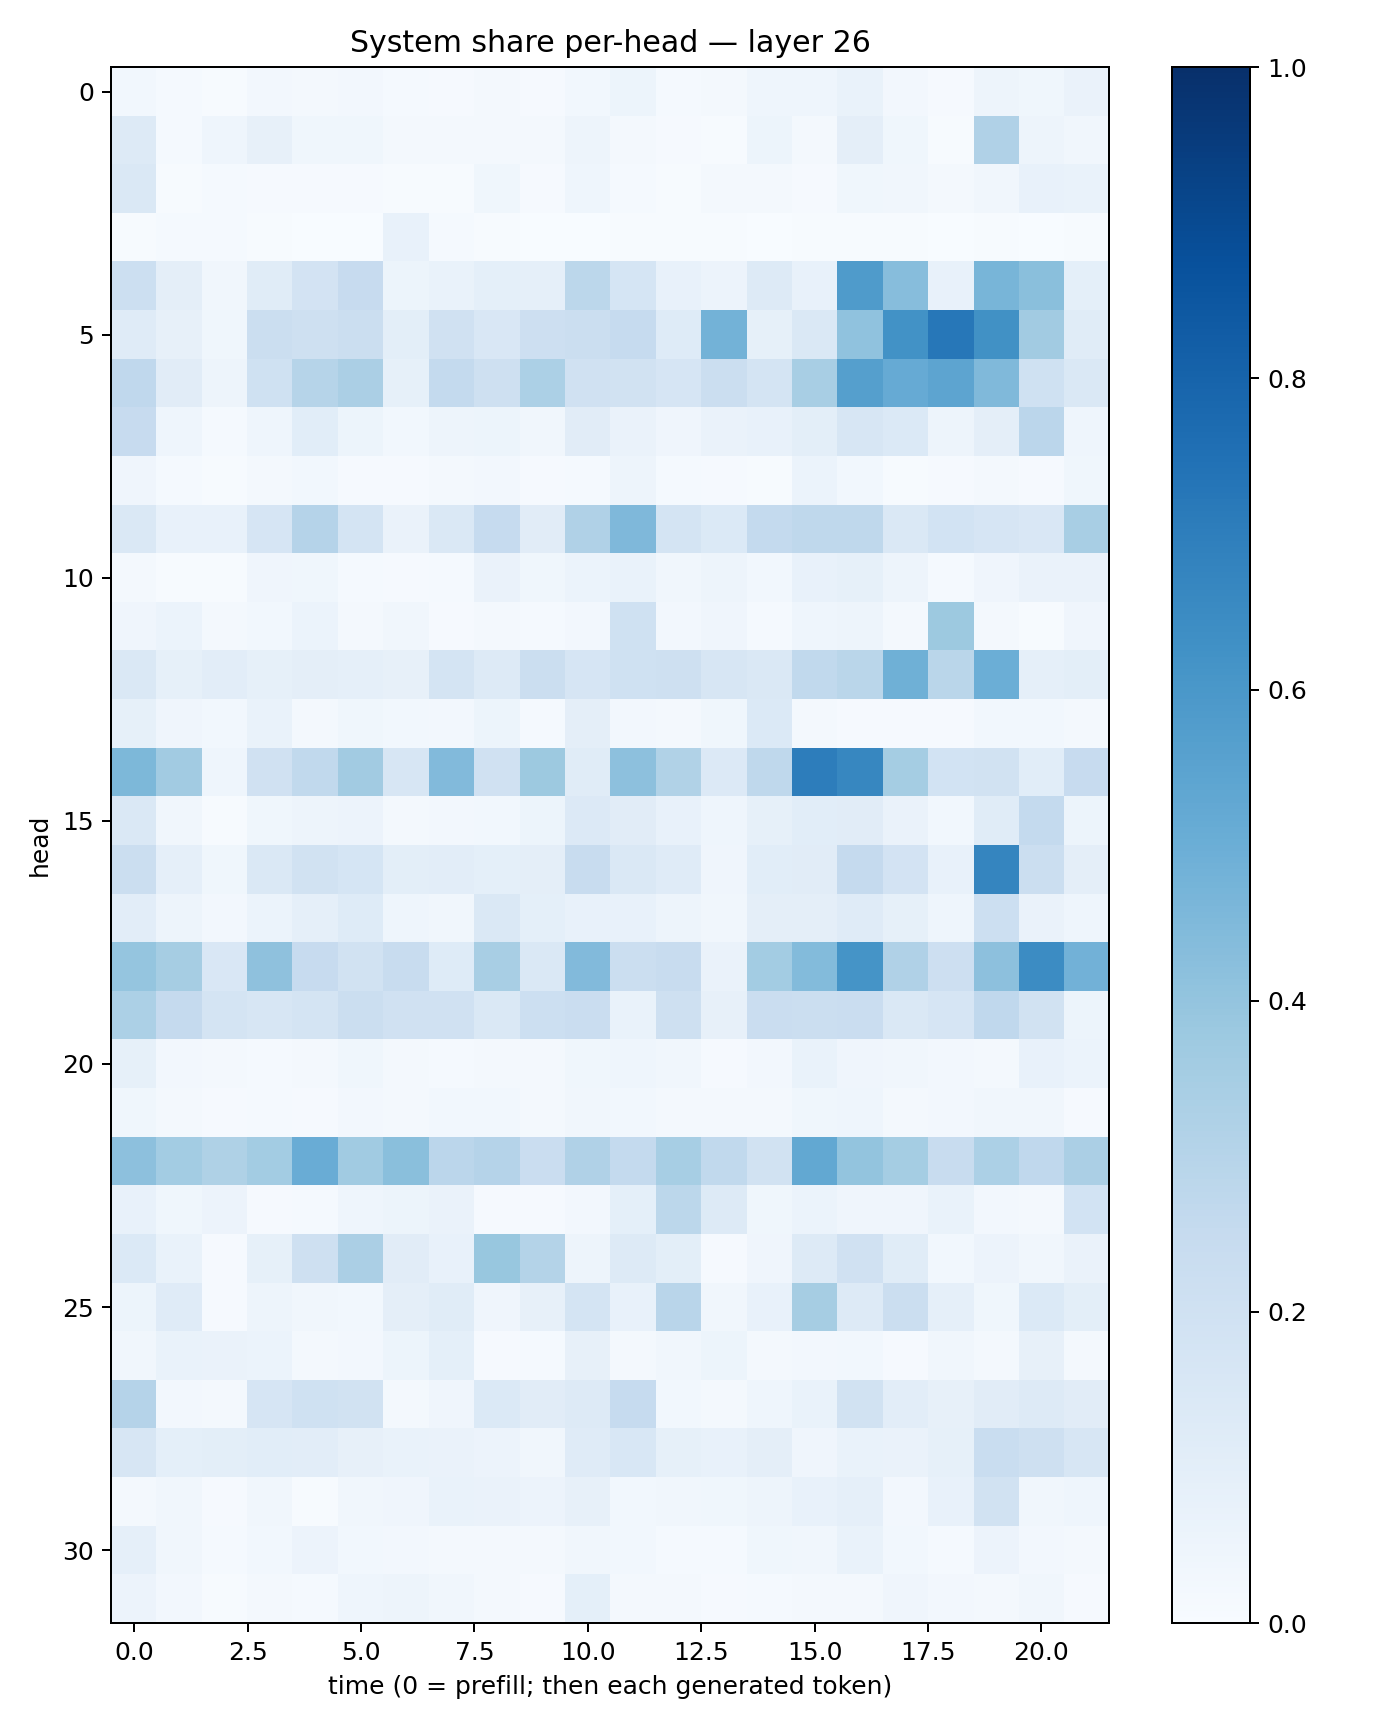

The table this chart was drawn from, first rows:
0.031128002, 0.014780484, 0.00706046, 0.025848553, 0.022045821, 0.026802259, 0.014881327, 0.009991205, 0.01687281, 0.009340725, 0.027405534, 0.050925236, 0.013537815, 0.021914862, 0.04422984, 0.043266393, 0.07011781, 0.024906874, 0.010257855, 0.05047995, 0.03731238, 0.06456065
0.1264, 0.01262, 0.04631, 0.07984, 0.03599, 0.03699, 0.01919, 0.01586, 0.0211, 0.01752, 0.0484, 0.01914, 0.009227, 0.005154, 0.05206, 0.02329, 0.09499, 0.03732, 0.007391, 0.3196, 0.04983, 0.03254
0.1467, 0.004278, 0.01408, 0.011, 0.01048, 0.01076, 0.006018, 0.004539, 0.03834, 0.009899, 0.04596, 0.01465, 0.005039, 0.02258, 0.02004, 0.01048, 0.03666, 0.03167, 0.02308, 0.03151, 0.07164, 0.06999
0.006163, 0.01437, 0.01191, 0.005881, 0.002606, 0.001588, 0.07383, 0.0139, 0.005233, 0.003617, 0.002966, 0.006748, 0.004136, 0.006146, 0.00281, 0.006601, 0.005898, 0.004663, 0.003611, 0.006134, 0.001376, 0.005308
0.2185, 0.09687, 0.03245, 0.1164, 0.1805, 0.243, 0.05266, 0.06816, 0.0906, 0.08916, 0.2812, 0.1686, 0.07631, 0.05617, 0.1283, 0.07793, 0.5824, 0.4301, 0.07075, 0.4673, 0.4244, 0.09115
0.119, 0.07912, 0.0384, 0.2188, 0.2093, 0.2259, 0.1015, 0.1966, 0.1493, 0.2133, 0.226, 0.2477, 0.1241, 0.4801, 0.08547, 0.1428, 0.4094, 0.6221, 0.7257, 0.6268, 0.3621, 0.1142
0.2685, 0.1118, 0.04723, 0.2022, 0.2999, 0.3327, 0.08257, 0.2546, 0.2047, 0.331, 0.1963, 0.191, 0.166, 0.22, 0.1741, 0.343, 0.563, 0.5118, 0.5409, 0.4457, 0.2019, 0.1447
0.2439, 0.04312, 0.01518, 0.0448, 0.1071, 0.05184, 0.02798, 0.04723, 0.05348, 0.03504, 0.1102, 0.06478, 0.04226, 0.06469, 0.07615, 0.101, 0.1567, 0.1382, 0.04698, 0.09757, 0.2818, 0.04328
0.04006, 0.01406, 0.005353, 0.01583, 0.02815, 0.01162, 0.009179, 0.0221, 0.02344, 0.01072, 0.01461, 0.0486, 0.01423, 0.01104, 0.006053, 0.06202, 0.03069, 0.006731, 0.009776, 0.02198, 0.01024, 0.03609
0.144, 0.0781, 0.07685, 0.1646, 0.3024, 0.1738, 0.06368, 0.1437, 0.2493, 0.1106, 0.317, 0.4518, 0.1775, 0.1383, 0.2546, 0.2718, 0.2697, 0.1477, 0.1854, 0.1649, 0.1492, 0.3406
0.01958, 0.006202, 0.006707, 0.04149, 0.03548, 0.01298, 0.009227, 0.01329, 0.06471, 0.03879, 0.06012, 0.06779, 0.03504, 0.04941, 0.0289, 0.07159, 0.08261, 0.04804, 0.01397, 0.04171, 0.06552, 0.06548
0.04104, 0.05945, 0.01986, 0.0307, 0.05959, 0.02301, 0.03287, 0.009888, 0.02238, 0.01256, 0.02542, 0.1998, 0.02629, 0.04033, 0.01481, 0.04406, 0.05075, 0.02218, 0.3754, 0.0204, 0.006392, 0.0398
0.1448, 0.08299, 0.103, 0.08262, 0.09761, 0.08977, 0.07817, 0.1721, 0.1288, 0.2245, 0.167, 0.2012, 0.2093, 0.1589, 0.1432, 0.2631, 0.286, 0.4918, 0.2891, 0.4993, 0.08821, 0.09846
0.08499, 0.04083, 0.03083, 0.06979, 0.01982, 0.03529, 0.02745, 0.02429, 0.0539, 0.01329, 0.0949, 0.02363, 0.01993, 0.03807, 0.1386, 0.02145, 0.01091, 0.0102, 0.01078, 0.02871, 0.02827, 0.01749
0.4562, 0.3628, 0.04525, 0.1988, 0.2655, 0.3613, 0.1567, 0.4428, 0.1959, 0.3755, 0.1163, 0.4141, 0.3141, 0.1345, 0.2721, 0.7015, 0.6654, 0.3542, 0.1869, 0.1947, 0.1067, 0.2424
0.144, 0.0315, 0.007064, 0.03577, 0.04827, 0.05667, 0.02052, 0.02734, 0.03097, 0.05191, 0.1337, 0.1119, 0.07244, 0.04405, 0.08308, 0.1058, 0.1117, 0.06555, 0.03019, 0.1133, 0.2549, 0.05242
0.2235, 0.08912, 0.03761, 0.1419, 0.195, 0.169, 0.09974, 0.1053, 0.09134, 0.09448, 0.2383, 0.146, 0.1189, 0.04068, 0.1058, 0.1129, 0.2508, 0.1825, 0.07299, 0.6685, 0.2188, 0.09378
0.1049, 0.04819, 0.02471, 0.05928, 0.08614, 0.1242, 0.04537, 0.03447, 0.1452, 0.09256, 0.07632, 0.07605, 0.05, 0.03326, 0.09651, 0.09587, 0.1179, 0.08265, 0.04379, 0.2185, 0.06593, 0.04502
0.3968, 0.3503, 0.152, 0.4133, 0.2424, 0.1913, 0.2403, 0.1228, 0.3414, 0.1452, 0.4416, 0.2218, 0.2366, 0.06628, 0.3555, 0.4383, 0.6139, 0.3198, 0.2118, 0.4145, 0.645, 0.4811
0.331, 0.2526, 0.1732, 0.1613, 0.1741, 0.2234, 0.1986, 0.1977, 0.1464, 0.2149, 0.2276, 0.06779, 0.2053, 0.08192, 0.2295, 0.2249, 0.2276, 0.1457, 0.1653, 0.2688, 0.1919, 0.05162
0.08482, 0.02416, 0.01776, 0.01257, 0.01758, 0.03714, 0.01831, 0.01195, 0.02204, 0.02095, 0.03618, 0.04408, 0.03345, 0.01171, 0.02502, 0.06825, 0.04076, 0.03237, 0.02358, 0.01937, 0.07171, 0.06228
0.03795, 0.01898, 0.009527, 0.01357, 0.009262, 0.02573, 0.01989, 0.02955, 0.02917, 0.0169, 0.03483, 0.02967, 0.02044, 0.02111, 0.0196, 0.03549, 0.04385, 0.01924, 0.02454, 0.0313, 0.0344, 0.01018
0.4149, 0.358, 0.3221, 0.3586, 0.5055, 0.365, 0.424, 0.2818, 0.3014, 0.2274, 0.3182, 0.2559, 0.3467, 0.263, 0.1946, 0.5249, 0.4023, 0.3525, 0.241, 0.3317, 0.2667, 0.3332
0.07359, 0.03777, 0.05531, 0.01117, 0.01312, 0.04458, 0.05332, 0.06357, 0.01028, 0.008088, 0.02478, 0.0921, 0.2784, 0.1289, 0.03703, 0.06053, 0.04136, 0.04291, 0.06877, 0.02437, 0.0197, 0.1837
0.1378, 0.07001, 0.009567, 0.08544, 0.2103, 0.3359, 0.1125, 0.07442, 0.3876, 0.3061, 0.04689, 0.1302, 0.09843, 0.01047, 0.04166, 0.1258, 0.1992, 0.115, 0.0312, 0.05667, 0.03205, 0.06607
0.05251, 0.1185, 0.01144, 0.0471, 0.03272, 0.0285, 0.09503, 0.1158, 0.0422, 0.08093, 0.1757, 0.07466, 0.2896, 0.03174, 0.07589, 0.3478, 0.1263, 0.2212, 0.08772, 0.03749, 0.1405, 0.1008
0.03285, 0.07014, 0.06387, 0.05929, 0.01669, 0.02408, 0.05339, 0.09066, 0.008577, 0.01266, 0.08005, 0.02088, 0.03367, 0.05096, 0.01671, 0.02645, 0.02814, 0.01037, 0.03179, 0.01644, 0.07857, 0.02054
0.3033, 0.02512, 0.01883, 0.1658, 0.2008, 0.1951, 0.01717, 0.04089, 0.1398, 0.1101, 0.1289, 0.2462, 0.02858, 0.0181, 0.04639, 0.06902, 0.1906, 0.1025, 0.0799, 0.1103, 0.1316, 0.1116
0.1574, 0.09049, 0.09776, 0.1078, 0.1036, 0.08153, 0.06757, 0.0635, 0.05608, 0.03147, 0.1185, 0.153, 0.08489, 0.07368, 0.09417, 0.04116, 0.06929, 0.06362, 0.0849, 0.2331, 0.2067, 0.1595
0.02114, 0.03429, 0.008458, 0.03263, 0.004756, 0.03215, 0.04009, 0.07015, 0.06396, 0.05681, 0.08191, 0.03006, 0.0329, 0.0364, 0.05052, 0.07283, 0.08858, 0.02477, 0.07299, 0.1887, 0.03182, 0.04524
0.08669, 0.03442, 0.0152, 0.02778, 0.05481, 0.03077, 0.02527, 0.01753, 0.0221, 0.02096, 0.03448, 0.03122, 0.01203, 0.01294, 0.0381, 0.03205, 0.06992, 0.03092, 0.01237, 0.05714, 0.02724, 0.01713
0.05511, 0.02581, 0.007221, 0.02148, 0.01425, 0.04315, 0.0494, 0.03476, 0.01702, 0.01154, 0.09266, 0.01573, 0.02217, 0.01014, 0.0147, 0.01662, 0.01944, 0.04281, 0.02576, 0.02329, 0.03143, 0.0103
